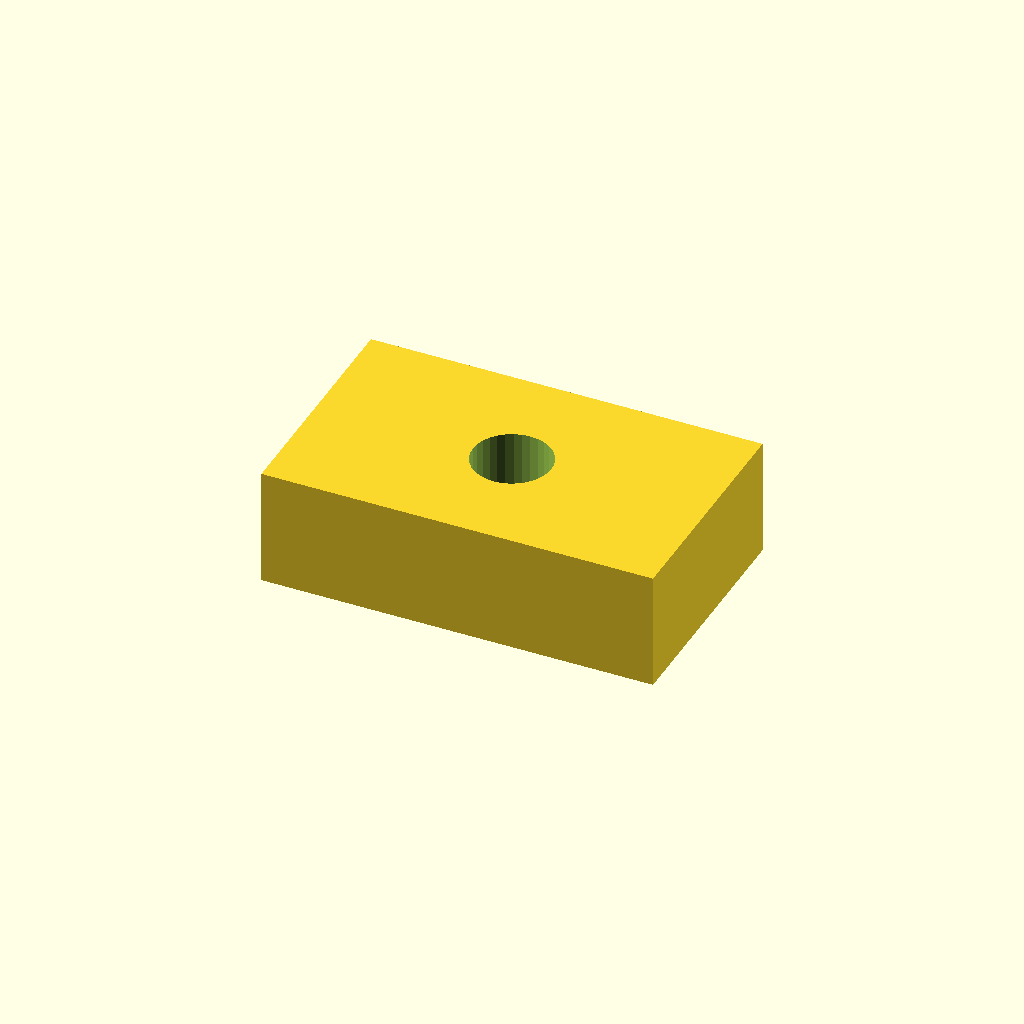
Cell 1 — every parameter at its default value.
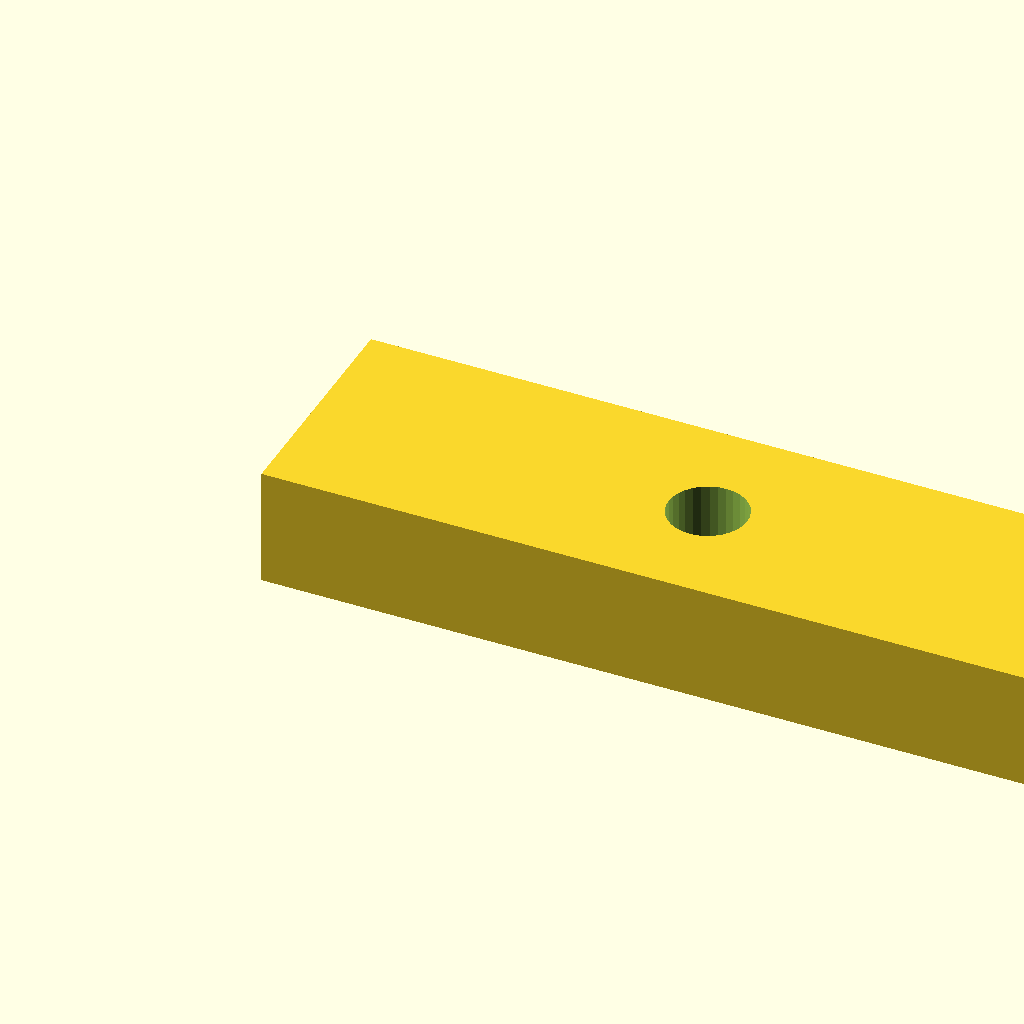
Cell 2 — pad_l set to 40, the other parameters unchanged.
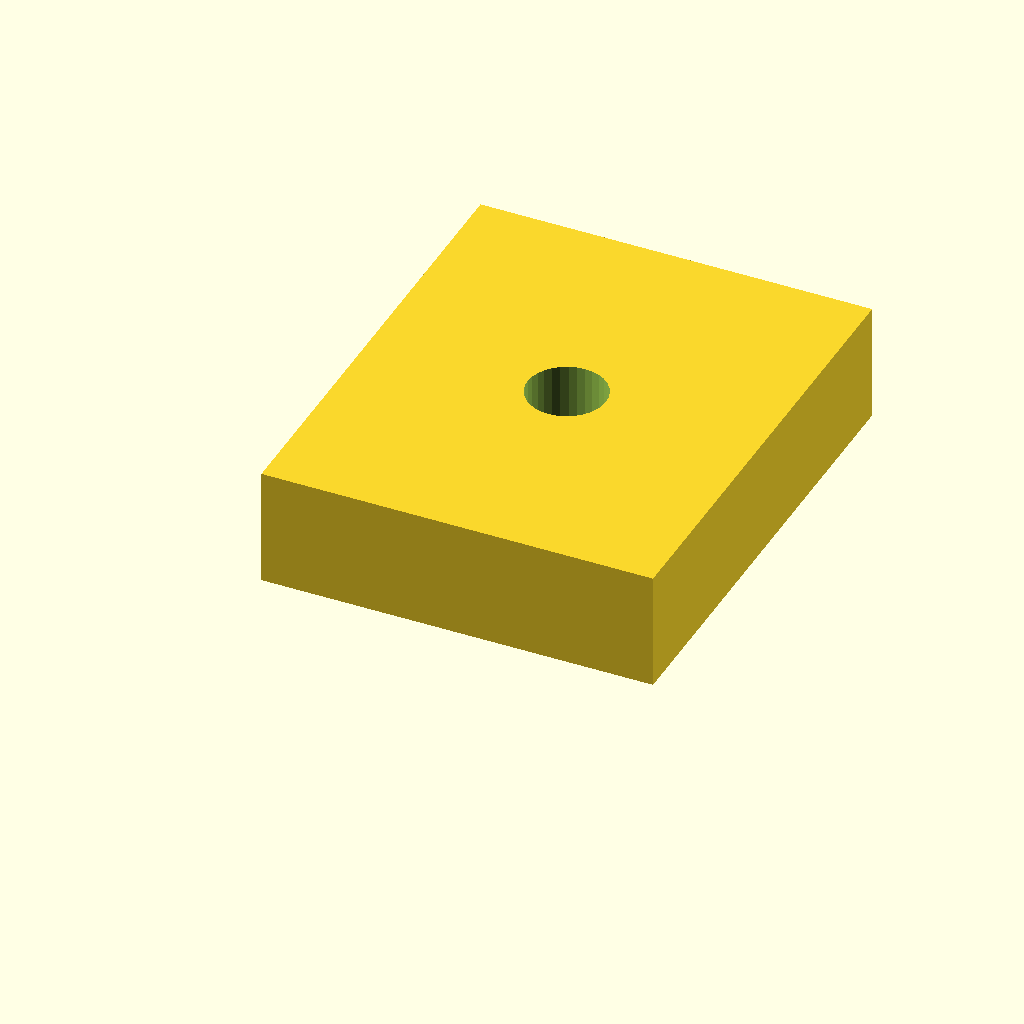
Cell 3: pad_w = 24 (everything else at default).
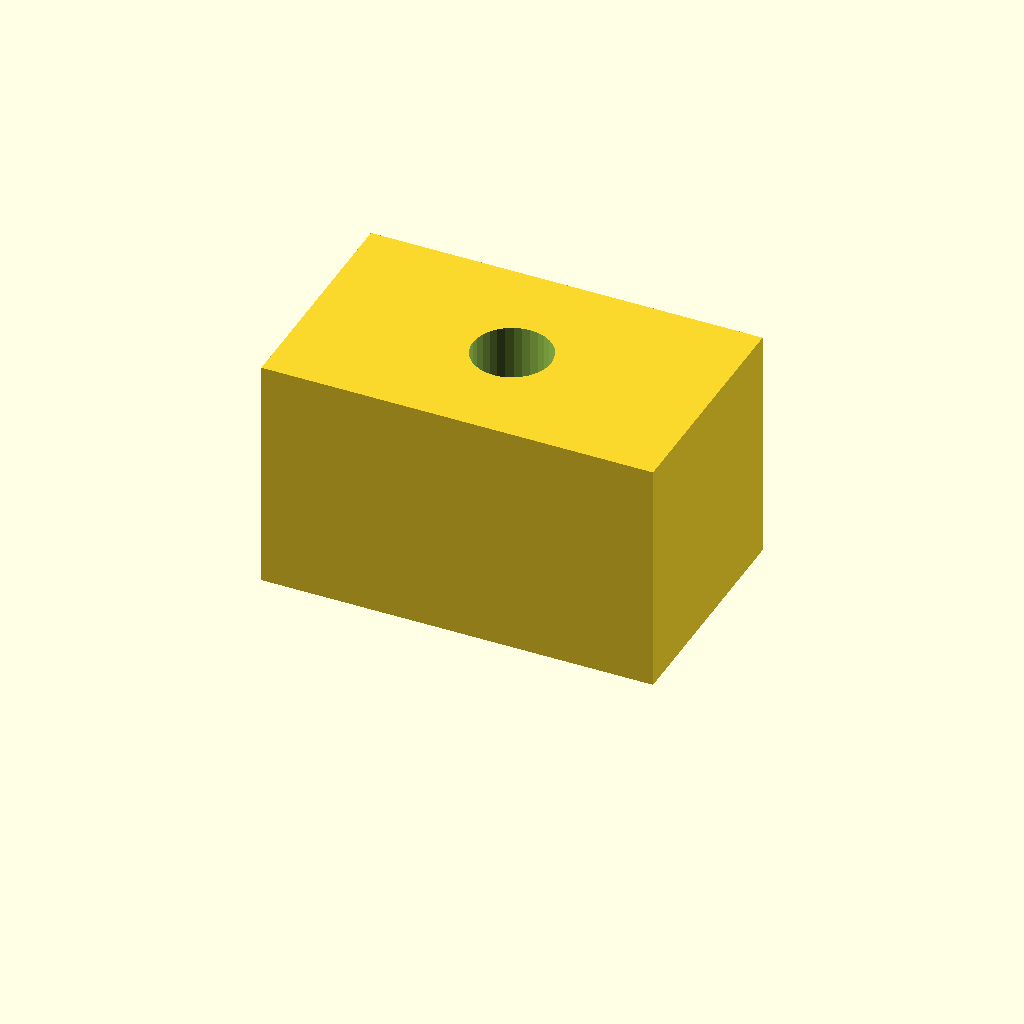
Cell 4 — pad_t set to 12, the other parameters unchanged.
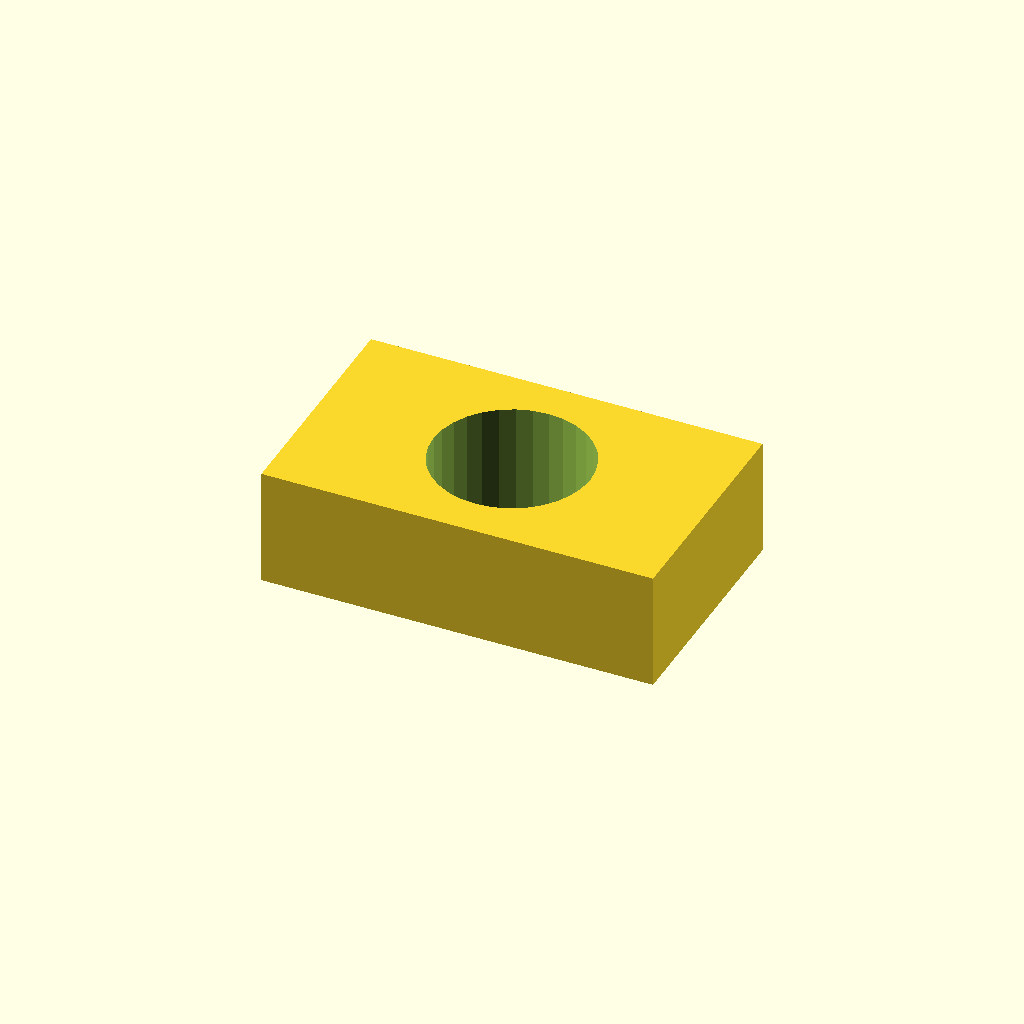
Cell 5: the same model with hole_d = 8.
One fixed orthographic camera (rotation 55°, 0°, 25°; colour scheme Cornfield) for every cell.
The OpenSCAD source (optional_data/data/scale1/microfeatures/part_0107.scad):
$fn = 32;

// ----------------------------------------------------------------------
// Micro pad: drilled pad, 5-20 mm class
// ----------------------------------------------------------------------

// --- parameters (mm) ---
pad_l = 20;               // pad length, X
pad_w = 12;               // pad width, Y
pad_t = 6;                // pad thickness, Z
hole_d = 4;               // through hole diameter

difference() {
  cube([pad_l, pad_w, pad_t]);
  translate([pad_l / 2, pad_w / 2, -1])
    cylinder(h = pad_t + 2, d = hole_d);
}
Customizer parameters (derived from the source; name, type, default, range or options):
pad_l: number, default 20
pad_w: number, default 12
pad_t: number, default 6
hole_d: number, default 4
